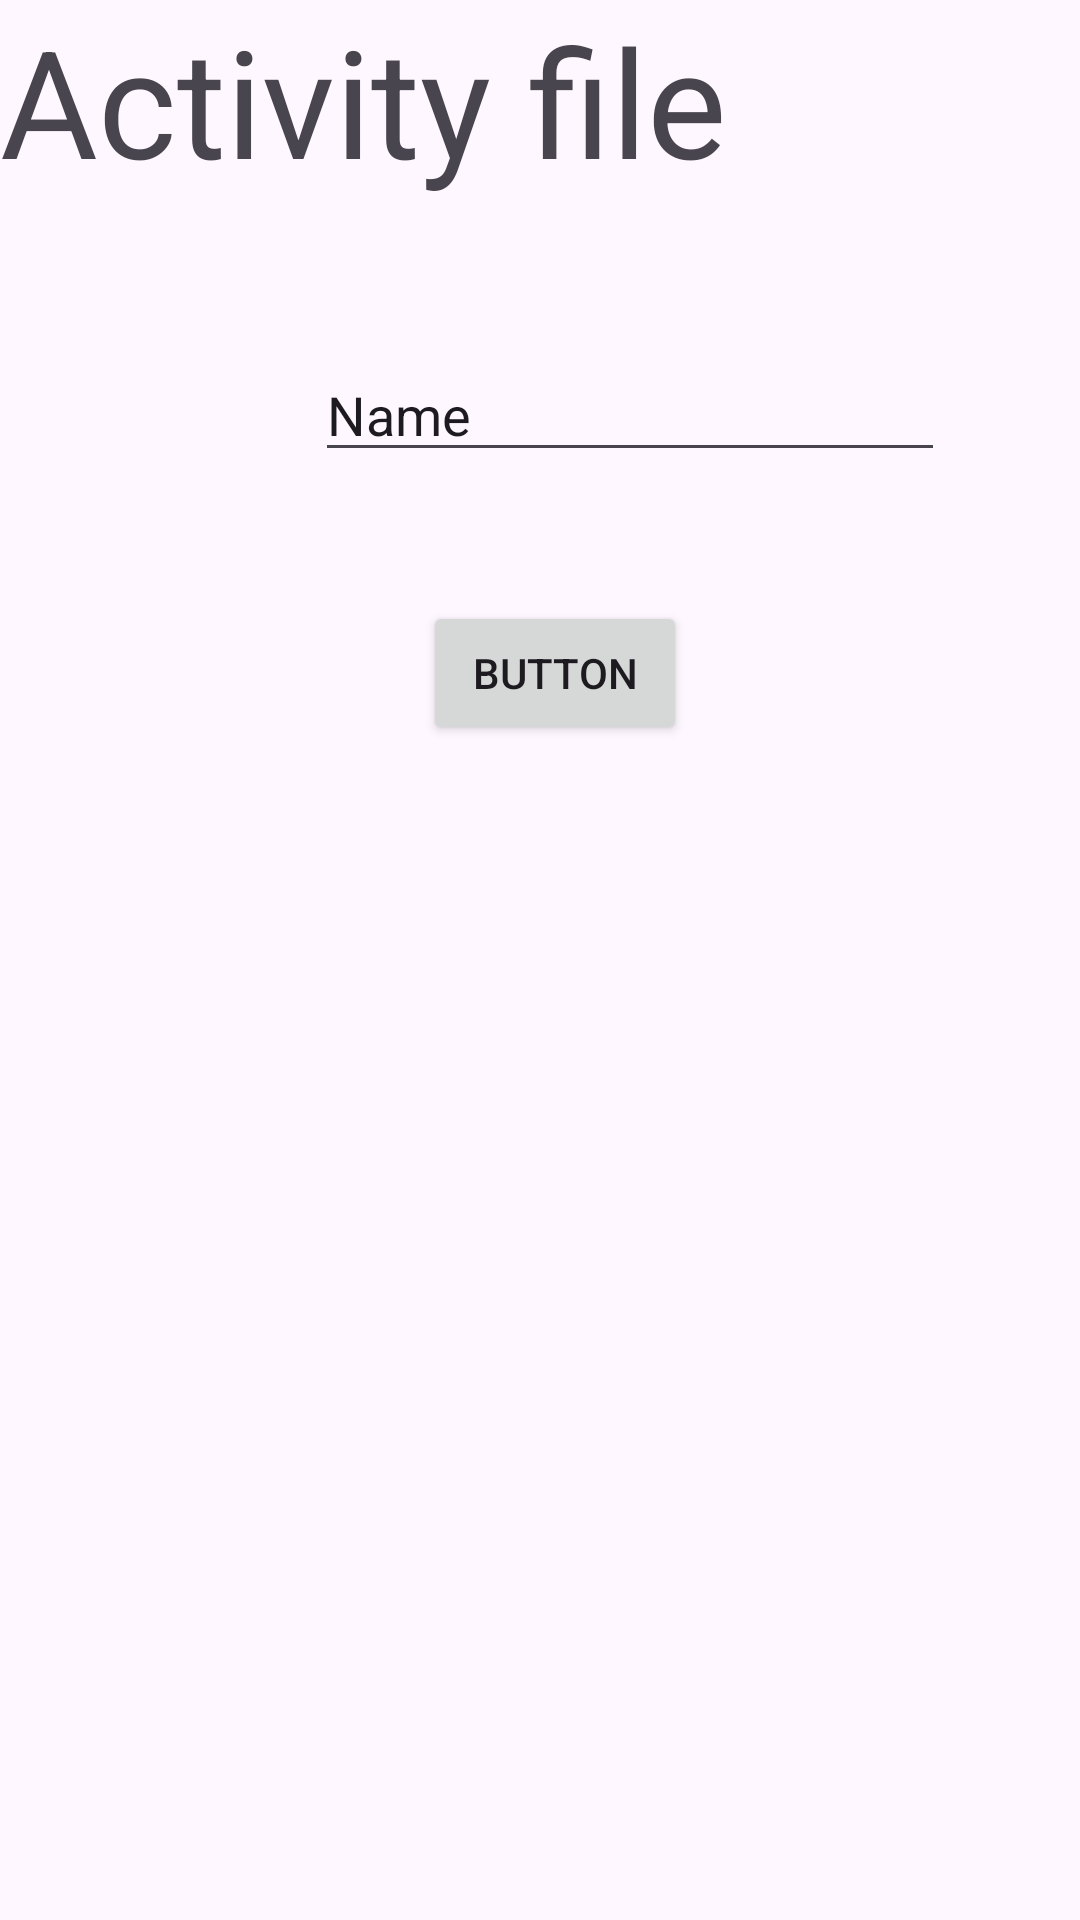

The Android layout XML behind this screen, and the referenced resources:
<!-- AndroidManifest.xml: application theme Theme._003_Activity -->
<!-- res/layout/activity_main2.xml -->
<?xml version="1.0" encoding="utf-8"?>
<androidx.constraintlayout.widget.ConstraintLayout xmlns:android="http://schemas.android.com/apk/res/android"
    xmlns:app="http://schemas.android.com/apk/res-auto"
    xmlns:tools="http://schemas.android.com/tools"
    android:layout_width="match_parent"
    android:layout_height="match_parent"
    tools:context=".MainActivity2">

    <Button
        android:id="@+id/btnSave"
        android:layout_width="wrap_content"
        android:layout_height="wrap_content"
        android:layout_marginStart="165dp"
        android:layout_marginTop="43dp"
        android:layout_marginEnd="155dp"
        android:text="Button"
        app:layout_constraintEnd_toEndOf="parent"
        app:layout_constraintStart_toStartOf="parent"
        app:layout_constraintTop_toBottomOf="@+id/edtShowData" />

    <TextView
        android:id="@+id/textView"
        android:layout_width="wrap_content"
        android:layout_height="wrap_content"
        android:text="Activity file"
        android:textSize="50sp"
        tools:layout_editor_absoluteX="84dp"
        tools:layout_editor_absoluteY="332dp" />

    <EditText
        android:id="@+id/edtShowData"
        android:layout_width="wrap_content"
        android:layout_height="wrap_content"
        android:layout_marginStart="105dp"
        android:layout_marginTop="116dp"
        android:ems="10"
        android:inputType="text"
        android:text="Name"
        app:layout_constraintStart_toStartOf="parent"
        app:layout_constraintTop_toTopOf="parent" />
</androidx.constraintlayout.widget.ConstraintLayout>
<!-- resources referenced by this layout -->
<resources>
  <style name="Theme._003_Activity" parent="Base.Theme._003_Activity" />
  <style name="Base.Theme._003_Activity" parent="Theme.Material3.DayNight.NoActionBar">
          
          
      </style>
</resources>
